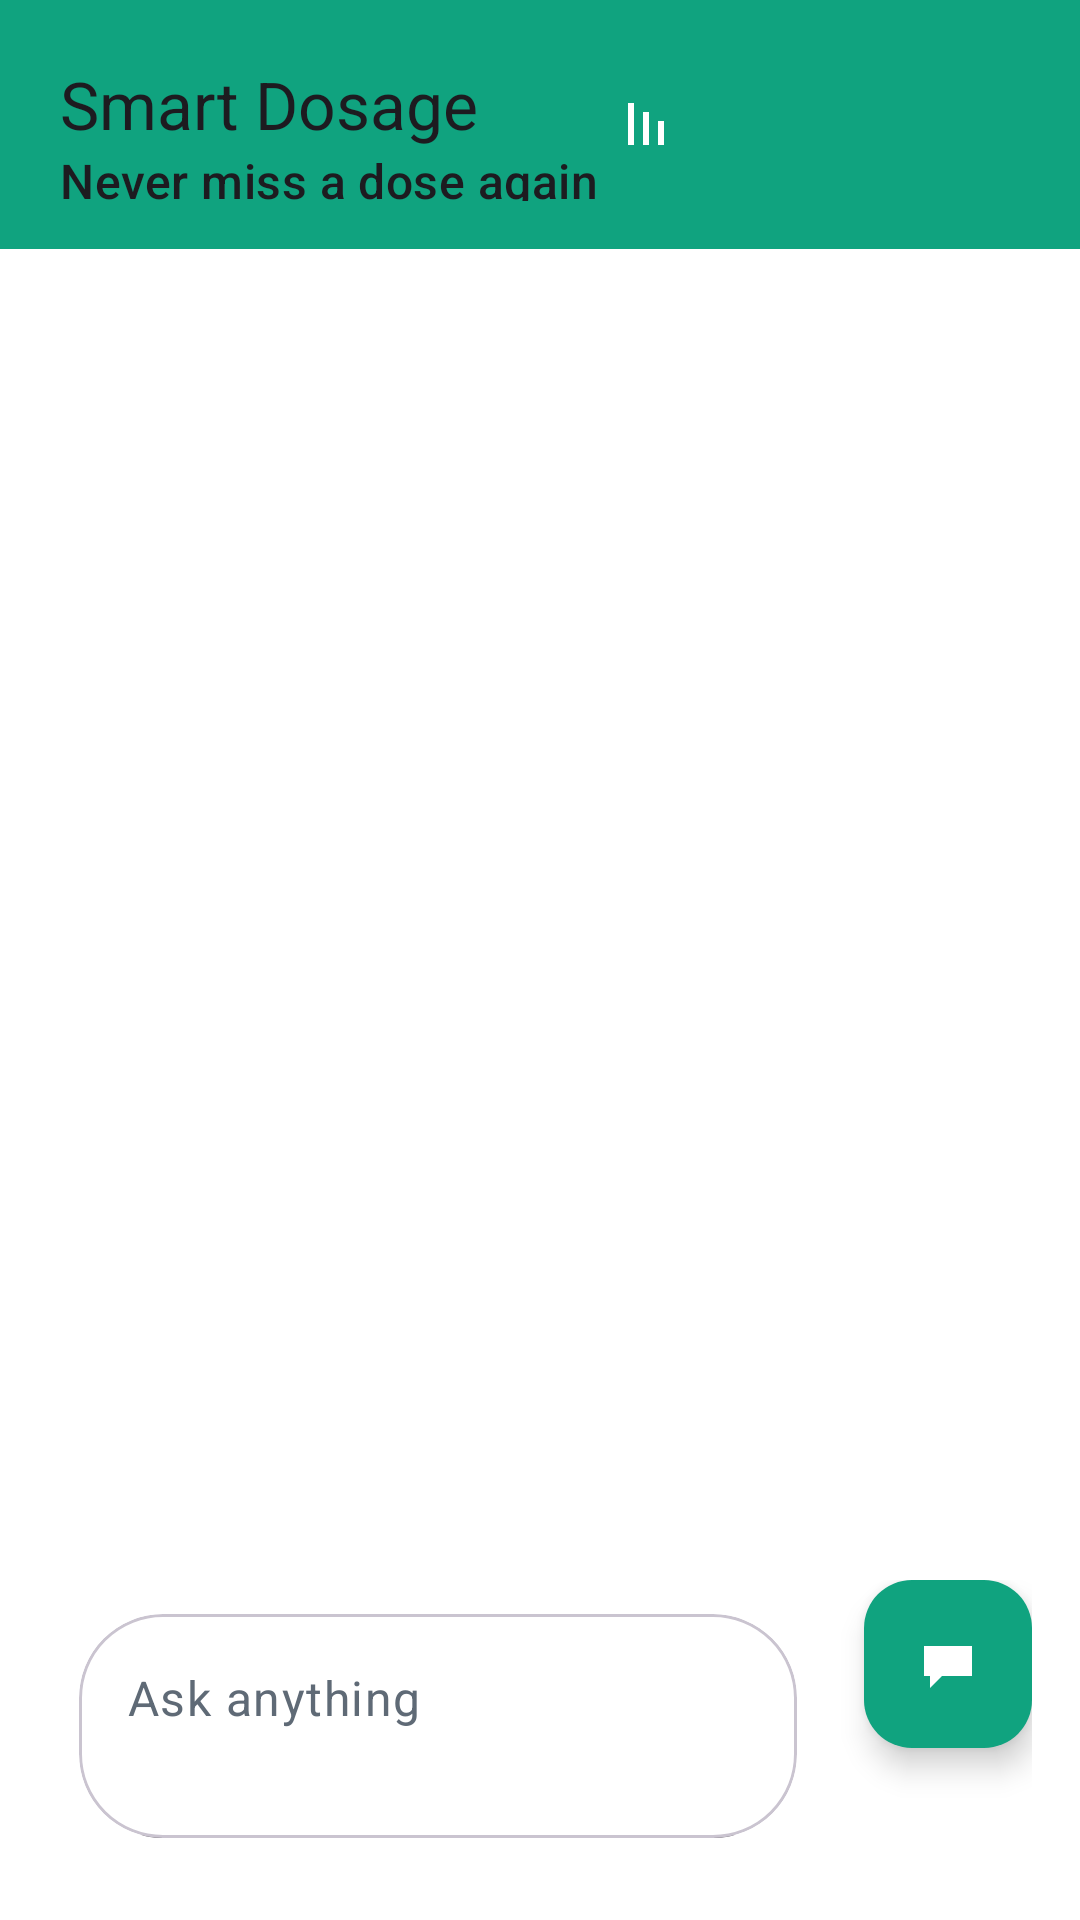

Android layout source for this screen:
<!-- AndroidManifest.xml: application theme Theme.Smart_dosage -->
<!-- res/layout/activity_chat.xml -->
<?xml version="1.0" encoding="utf-8"?>
<LinearLayout xmlns:android="http://schemas.android.com/apk/res/android" xmlns:app="http://schemas.android.com/apk/res-auto"
    android:layout_width="match_parent"
    android:layout_height="match_parent"
    android:orientation="vertical"
    android:background="@color/white">

    <com.google.android.material.appbar.MaterialToolbar
        android:layout_width="match_parent"
        android:layout_height="wrap_content"
        android:background="@color/accent_green"
        android:minHeight="?attr/actionBarSize"
        android:padding="16dp"
        app:title="Smart Dosage"
        app:subtitle="Never miss a dose again"
        
        android:titleTextColor="@color/white"
        android:subtitleTextColor="@color/white">
        <ImageButton
            android:id="@+id/btn_settings"
            android:layout_width="wrap_content"
            android:layout_height="wrap_content"
            android:src="@drawable/ic_settings"
            android:tint="@color/white"
            android:background="@android:color/transparent" />
    </com.google.android.material.appbar.MaterialToolbar>

    <androidx.recyclerview.widget.RecyclerView
        android:id="@+id/rv_messages"
        android:layout_width="match_parent"
        android:layout_height="0dp"
        android:layout_weight="1"
        android:padding="12dp"
        android:clipToPadding="false" />

    <LinearLayout
        android:layout_width="match_parent"
        android:layout_height="wrap_content"
        android:orientation="horizontal"
        android:paddingLeft="16dp"
        android:paddingRight="16dp">
        <com.google.android.material.chip.Chip
            android:id="@+id/typing_indicator"
            android:layout_width="wrap_content"
            android:layout_height="wrap_content"
            android:text="AI is typing…"
            style="@style/Widget.MaterialComponents.Chip.Action"
            app:chipBackgroundColor="@color/chip_bg"
            android:textColor="@color/text_primary"
            android:visibility="gone" />
    </LinearLayout>

    <LinearLayout
        android:layout_width="match_parent"
        android:layout_height="wrap_content"
        android:orientation="horizontal"
        android:padding="16dp">
        <com.google.android.material.card.MaterialCardView
            android:layout_width="0dp"
            android:layout_height="wrap_content"
            android:layout_weight="1"
            app:cardCornerRadius="28dp"
            app:cardUseCompatPadding="true"
            app:cardBackgroundColor="@color/card_bg">
            <com.google.android.material.textfield.TextInputLayout
                android:layout_width="match_parent"
                android:layout_height="wrap_content"
                app:boxBackgroundMode="filled"
                app:boxCornerRadiusTopStart="24dp"
                app:boxCornerRadiusTopEnd="24dp"
                app:boxCornerRadiusBottomStart="24dp"
                app:boxCornerRadiusBottomEnd="24dp"
                app:hintEnabled="false">
                <com.google.android.material.textfield.TextInputEditText
                    android:id="@+id/et_input"
                    android:layout_width="match_parent"
                    android:layout_height="wrap_content"
                    android:hint="Ask anything"
                    android:textColor="@color/white"
                    android:textColorHint="@color/text_secondary"
                    android:inputType="textMultiLine|textCapSentences"
                    android:minLines="2"
                    android:maxLines="6"
                    android:gravity="top|start"
                    android:ellipsize="none"
                    android:scrollbars="vertical"
                    android:overScrollMode="always" />
            </com.google.android.material.textfield.TextInputLayout>
        </com.google.android.material.card.MaterialCardView>
        <com.google.android.material.floatingactionbutton.FloatingActionButton
            android:id="@+id/btn_send"
            android:layout_width="wrap_content"
            android:layout_height="wrap_content"
            android:src="@drawable/ic_chat"
            app:tint="@color/white"
            app:backgroundTint="@color/accent_green"
            android:layout_marginStart="12dp" />
    </LinearLayout>

</LinearLayout>
<!-- resources referenced by this layout -->
<resources>
  <color name="accent_green">#10A37F</color>
  <color name="card_bg">#FFFFFF</color>
  <color name="chip_bg">#EEF0FA</color>
  <color name="text_primary">#2E2A35</color>
  <color name="text_secondary">#5F6A76</color>
  <color name="white">#FFFFFFFF</color>
  <!-- drawable ic_chat (drawable) -->
  <?xml version="1.0" encoding="utf-8"?>
  <vector xmlns:android="http://schemas.android.com/apk/res/android" android:width="24dp" android:height="24dp" android:viewportWidth="24" android:viewportHeight="24">
      <path android:fillColor="#2C3E50" android:pathData="M4,6L20,6L20,16L10,16L6,20L6,16L4,16Z"/>
  </vector>
  <!-- drawable ic_settings (drawable) -->
  <?xml version="1.0" encoding="utf-8"?>
  <vector xmlns:android="http://schemas.android.com/apk/res/android" android:width="24dp" android:height="24dp" android:viewportWidth="24" android:viewportHeight="24">
      <path android:fillColor="#2C3E50" android:pathData="M6,5L8,5L8,19L6,19Z"/>
      <path android:fillColor="#7A65CC" android:pathData="M11,8L13,8L13,19L11,19Z"/>
      <path android:fillColor="#2C3E50" android:pathData="M16,11L18,11L18,19L16,19Z"/>
  </vector>
  <style name="Theme.Smart_dosage" parent="Base.Theme.Smart_dosage" />
  <style name="Base.Theme.Smart_dosage" parent="Theme.Material3.DayNight.NoActionBar">
          <item name="colorPrimary">@color/accent_green</item>
          <item name="colorOnPrimary">@color/white</item>
          <item name="colorSecondary">@color/accent_blue</item>
          <item name="colorOnSecondary">@color/white</item>
          <item name="colorSurface">@color/white</item>
          <item name="colorOnSurface">@color/text_primary</item>
          <item name="android:statusBarColor">@color/accent_green</item>
      </style>
  <color name="accent_blue">#7A65CC</color>
</resources>
